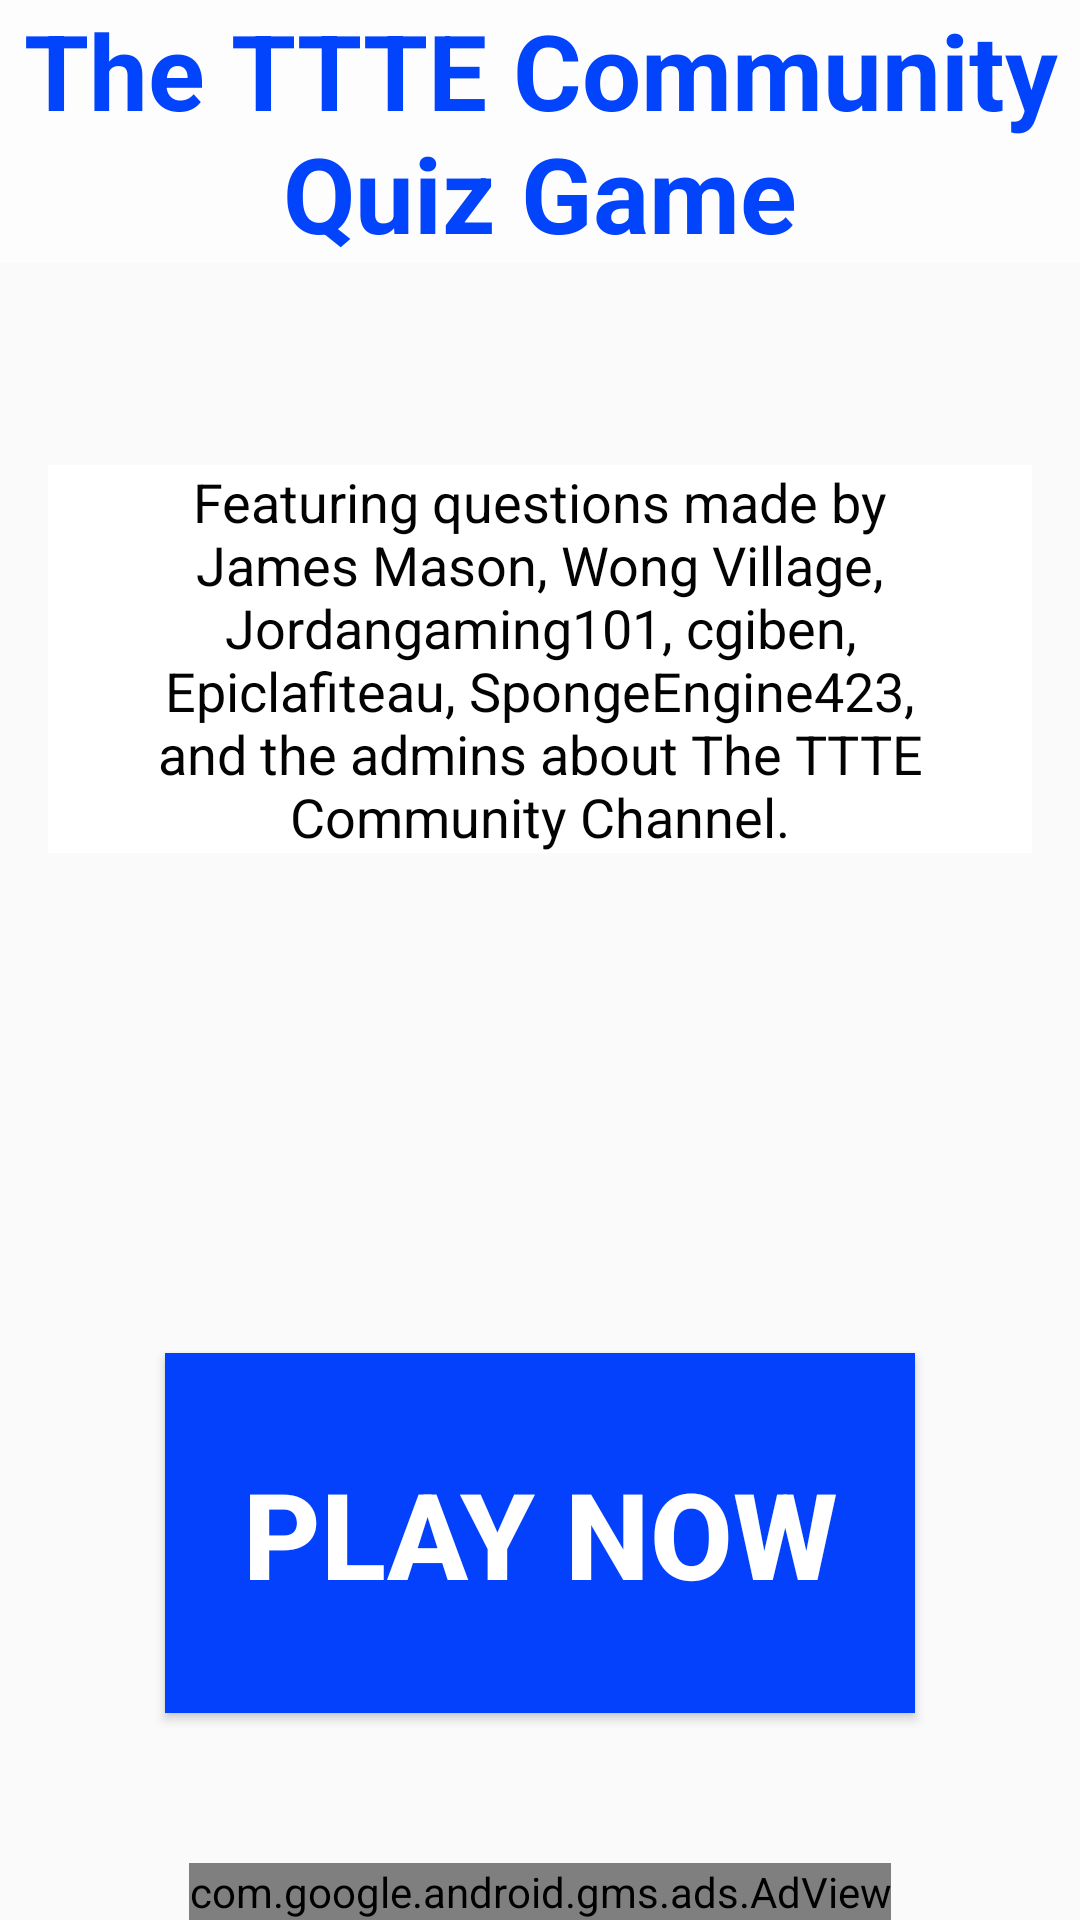

Produce the Android XML layout that renders to this screen, including the resource entries it uses.
<!-- AndroidManifest.xml: application theme AppTheme -->
<!-- res/layout/activity_loadingscreenofquiz.xml -->
<?xml version="1.0" encoding="utf-8"?>
<android.support.design.widget.CoordinatorLayout xmlns:android="http://schemas.android.com/apk/res/android"
    xmlns:app="http://schemas.android.com/apk/res-auto"
    xmlns:tools="http://schemas.android.com/tools"
    android:layout_width="match_parent"
    android:layout_height="match_parent"
    android:fitsSystemWindows="true"
    tools:context="com.thetttecommunity.thetttecommunitycompan.loadingscreenofquiz">

    <android.support.design.widget.AppBarLayout
        android:layout_width="match_parent"
        android:layout_height="wrap_content"
        android:theme="@style/AppTheme.AppBarOverlay">

        
            
            
            
            
            

    </android.support.design.widget.AppBarLayout>

    <include layout="@layout/content_loadingscreenofquiz" />

    
        
        
        
        
        
        

</android.support.design.widget.CoordinatorLayout>
<!-- res/layout/content_loadingscreenofquiz.xml (included above) -->
<?xml version="1.0" encoding="utf-8"?>
<RelativeLayout xmlns:android="http://schemas.android.com/apk/res/android"
    xmlns:app="http://schemas.android.com/apk/res-auto"
    xmlns:tools="http://schemas.android.com/tools"
    xmlns:ads="http://schemas.android.com/apk/res-auto"
    android:layout_width="match_parent"
    android:layout_height="match_parent"
    app:layout_behavior="@string/appbar_scrolling_view_behavior"
    tools:context="com.thetttecommunity.thetttecommunitycompan.loadingscreenofquiz"
    tools:showIn="@layout/activity_loadingscreenofquiz"
    android:background="@drawable/tracks1">

    <TextView
        android:layout_width="wrap_content"
        android:layout_height="wrap_content"
        android:textAppearance="?android:attr/textAppearanceLarge"
        android:text="@string/quiz_title"
        android:id="@+id/textView3"
        android:layout_centerHorizontal="true"
        android:textColor="#0244fb"
        android:textStyle="bold"
        android:gravity="center_horizontal"
        android:textSize="35sp"
        android:background="#96ffffff" />

    <LinearLayout
        android:layout_width="fill_parent"
        android:layout_height="wrap_content"
        android:paddingLeft="16dp"
        android:paddingRight="16dp">

        <TextView
            android:layout_width="wrap_content"
            android:layout_height="wrap_content"
            android:layout_marginTop="155dp"
            android:paddingLeft="16dp"
            android:paddingRight="16dp"
            android:textAppearance="?android:attr/textAppearanceMedium"
            android:text="@string/description_of_quiz"
            android:id="@+id/textView4"
            android:gravity="center_horizontal"
            android:textColor="#030303"
            android:background="#ffffff" />

    </LinearLayout>


    <Button

        android:layout_width="250dp"
        android:layout_height="120dp"
        android:id="@+id/button_to_playnow"
        android:contentDescription="@string/quiz_title"
        android:text="@string/playnow"
        android:textColor="#ffffff"
        android:textStyle="bold"
        android:textSize="40sp"
        android:background="#0341fc"
        android:layout_alignParentBottom="true"
        android:layout_centerHorizontal="true"
        android:layout_marginBottom="69dp" />

    <com.google.android.gms.ads.AdView
        android:id="@+id/adView"
        android:layout_width="wrap_content"
        android:layout_height="wrap_content"
        android:layout_centerHorizontal="true"
        android:layout_alignParentBottom="true"
        ads:adSize="BANNER"
        ads:adUnitId="@string/banner_ad_unit_id">
    </com.google.android.gms.ads.AdView>

</RelativeLayout>
<!-- resources referenced by this layout -->
<resources>
  <string name="banner_ad_unit_id">ca-app-pub-1124479823240796/6969992490</string>
  <string name="description_of_quiz">Featuring questions made by James Mason,
          Wong Village, Jordangaming101, cgiben, Epiclafiteau, SpongeEngine423, and
          the admins about The TTTE Community Channel.</string>
  <string name="playnow">Play Now</string>
  <string name="quiz_title">The TTTE Community Quiz Game</string>
  <style name="AppTheme.AppBarOverlay" parent="ThemeOverlay.AppCompat.Dark.ActionBar" />
  <style name="AppTheme.PopupOverlay" parent="ThemeOverlay.AppCompat.Light" />
  <style name="AppTheme" parent="Theme.AppCompat.Light.DarkActionBar">
          
          <item name="colorPrimary">#A9A9A9</item>
          <item name="colorPrimaryDark">#A9A9A9</item>
          <item name="colorAccent">#C0C0C0</item>
      </style>
</resources>
